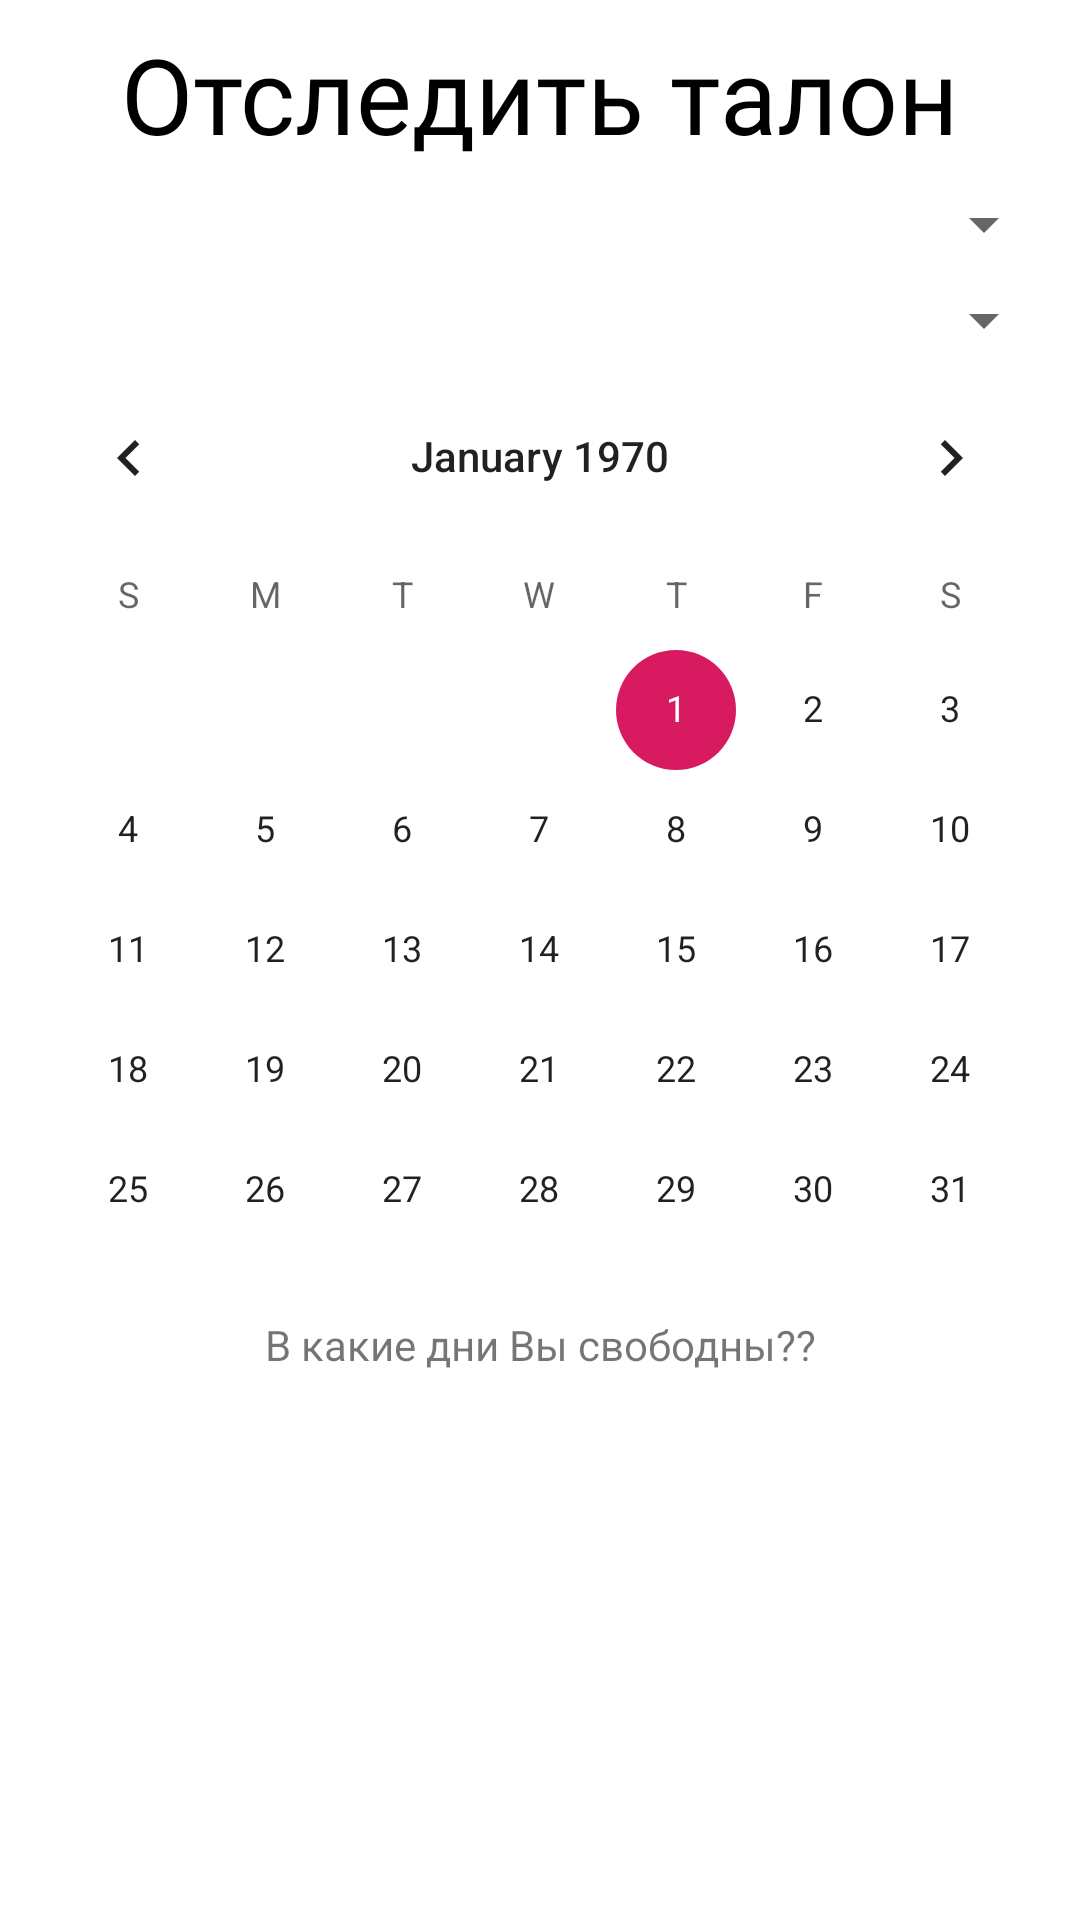

Layout XML and referenced resources for this Android screen:
<!-- AndroidManifest.xml: application theme AppTheme -->
<!-- res/layout/add_coupon_fragment.xml -->
<?xml version="1.0" encoding="utf-8"?>
<androidx.constraintlayout.widget.ConstraintLayout
        xmlns:android="http://schemas.android.com/apk/res/android"
        xmlns:app="http://schemas.android.com/apk/res-auto"
        android:layout_width="match_parent"
        android:layout_height="match_parent"
        android:background="#FFFFFF">

    <TextView
            android:id="@+id/textView"
            android:layout_width="wrap_content"
            android:layout_height="wrap_content"
            android:layout_alignParentTop="true"
            android:text="@string/add_coupon_title"
            style="@style/title_text"
            android:gravity="center_horizontal|top" android:layout_marginEnd="8dp"
            app:layout_constraintEnd_toEndOf="parent" android:layout_marginStart="8dp"
            app:layout_constraintStart_toStartOf="parent" android:layout_marginTop="8dp"
            app:layout_constraintTop_toTopOf="parent"/>

    <Spinner
            android:id="@+id/spinnerDirection"
            android:layout_width="match_parent"
            android:layout_height="wrap_content"
            app:layout_constraintStart_toStartOf="parent"
            android:layout_marginStart="8dp"
            app:layout_constraintEnd_toEndOf="parent"
            android:layout_marginEnd="8dp"
            android:layout_marginTop="8dp"
            app:layout_constraintTop_toBottomOf="@+id/textView">
    </Spinner>

    <Spinner
            android:id="@+id/spinnerDoctor"
            android:layout_width="match_parent"
            android:layout_height="wrap_content"
            app:layout_constraintStart_toStartOf="parent"
            android:layout_marginStart="8dp" app:layout_constraintEnd_toEndOf="parent" android:layout_marginEnd="8dp"
            android:layout_marginTop="8dp"
            app:layout_constraintTop_toBottomOf="@+id/spinnerDirection"
    >
    </Spinner>


    <CalendarView
            android:id="@+id/calendarView"
            android:layout_width="match_parent"
            android:layout_height="300dp"
            android:minDate="29.12.2018"
            android:orientation="horizontal"
            app:layout_constraintTop_toBottomOf="@+id/spinnerDoctor"/>

    <TextView
            android:layout_width="wrap_content"
            android:layout_height="wrap_content"
            android:text="@string/add_coupon_question"
            app:layout_constraintEnd_toEndOf="parent"
            app:layout_constraintStart_toStartOf="parent"
            style="@style/otherText"
            android:layout_marginTop="20dp"
            app:layout_constraintTop_toBottomOf="@+id/calendarView"
            android:id="@+id/textView2"/>




</androidx.constraintlayout.widget.ConstraintLayout>
<!-- resources referenced by this layout -->
<resources>
  <string name="add_coupon_question">В какие дни Вы свободны??</string>
  <string name="add_coupon_title">Отследить талон</string>
  <style name="title_text">
          <item name="android:textSize">
              35sp
          </item>
          <item name="android:textColor">
              @color/titleColor
          </item>
          <item name="android:fontFamily">
              @font/montserratblack
          </item>
      </style>
  <style name="AppTheme" parent="Theme.AppCompat.Light.NoActionBar">
          
          <item name="colorPrimary">@color/colorPrimary</item>
          <item name="colorPrimaryDark">@color/colorPrimaryDark</item>
          <item name="colorAccent">@color/colorAccent</item>
      </style>
  <color name="titleColor">#000000</color>
  <color name="colorPrimary">#008577</color>
  <color name="colorPrimaryDark">#5A72B8</color>
  <color name="colorAccent">#D81B60</color>
</resources>
